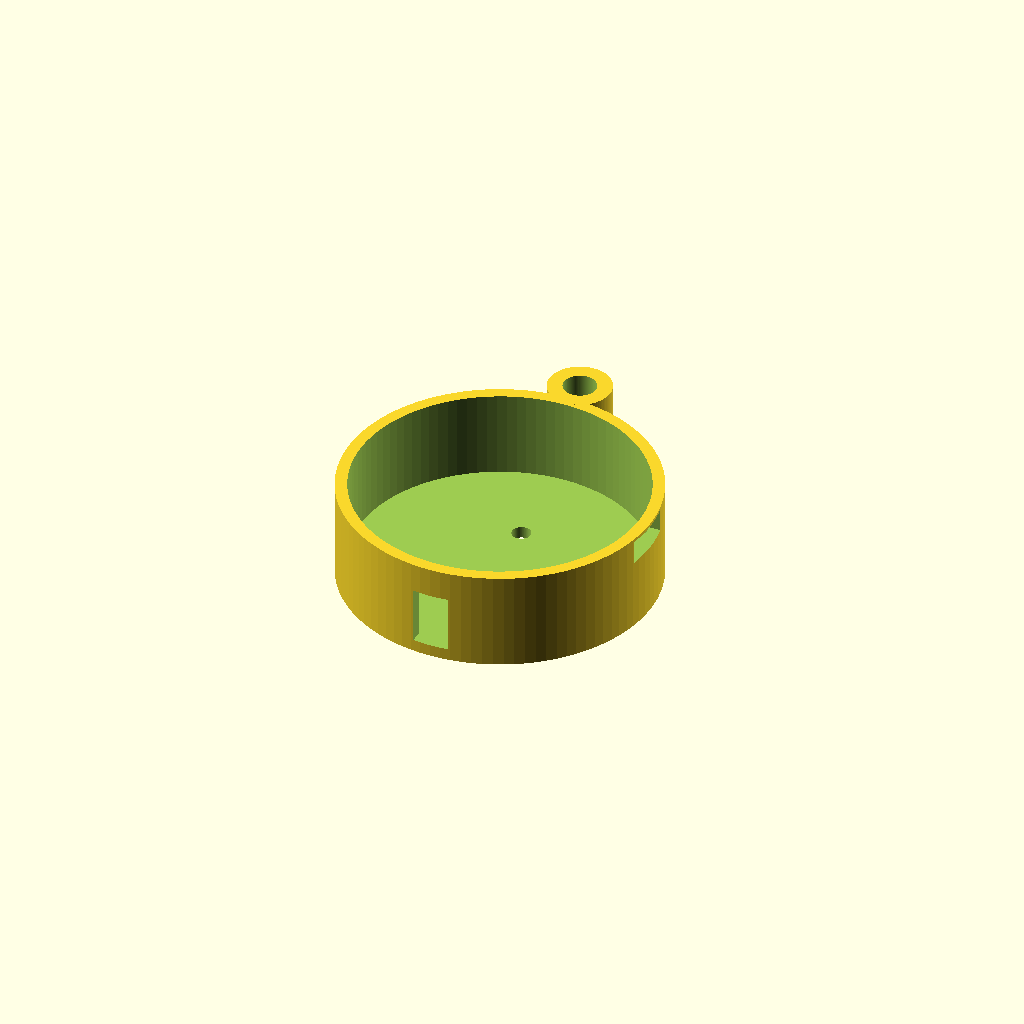
Cell 1: the model at its default parameters.
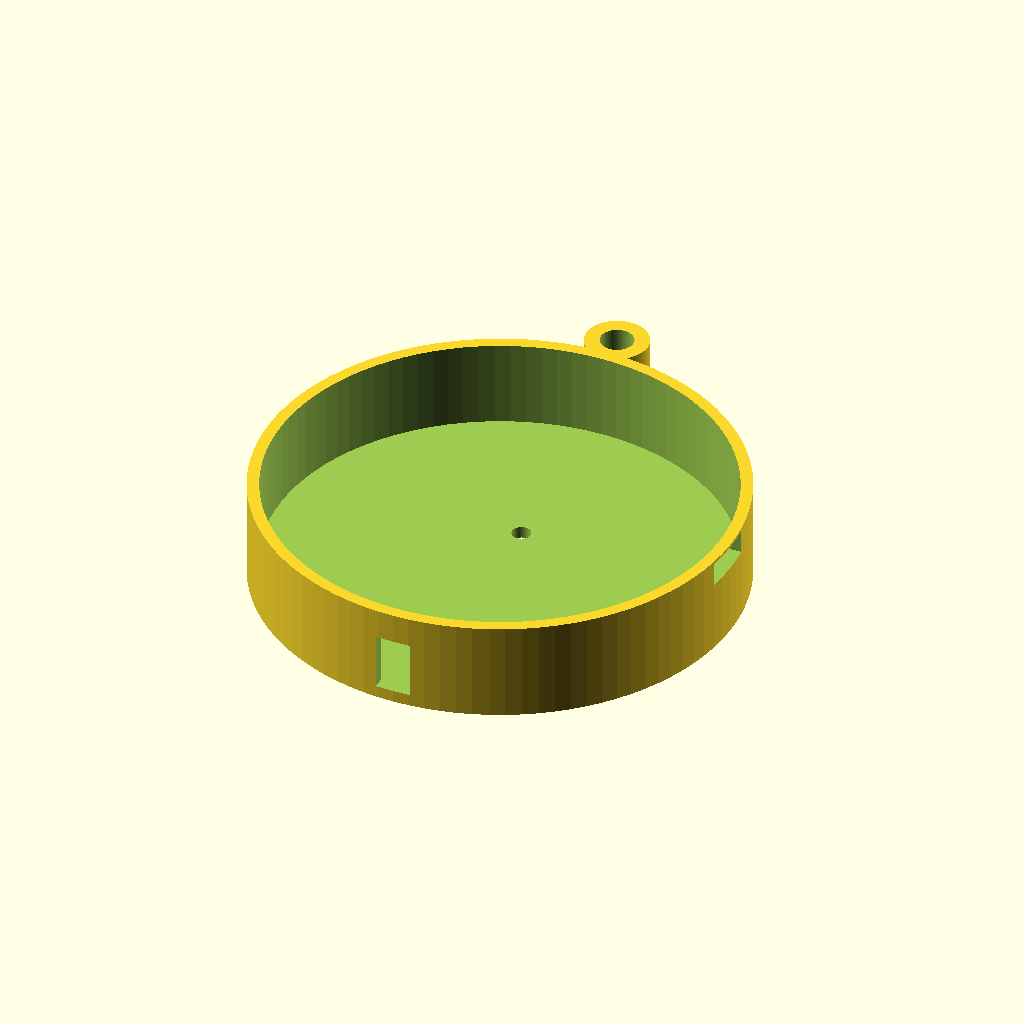
Cell 2: the same model with board_diameter = 75.2.
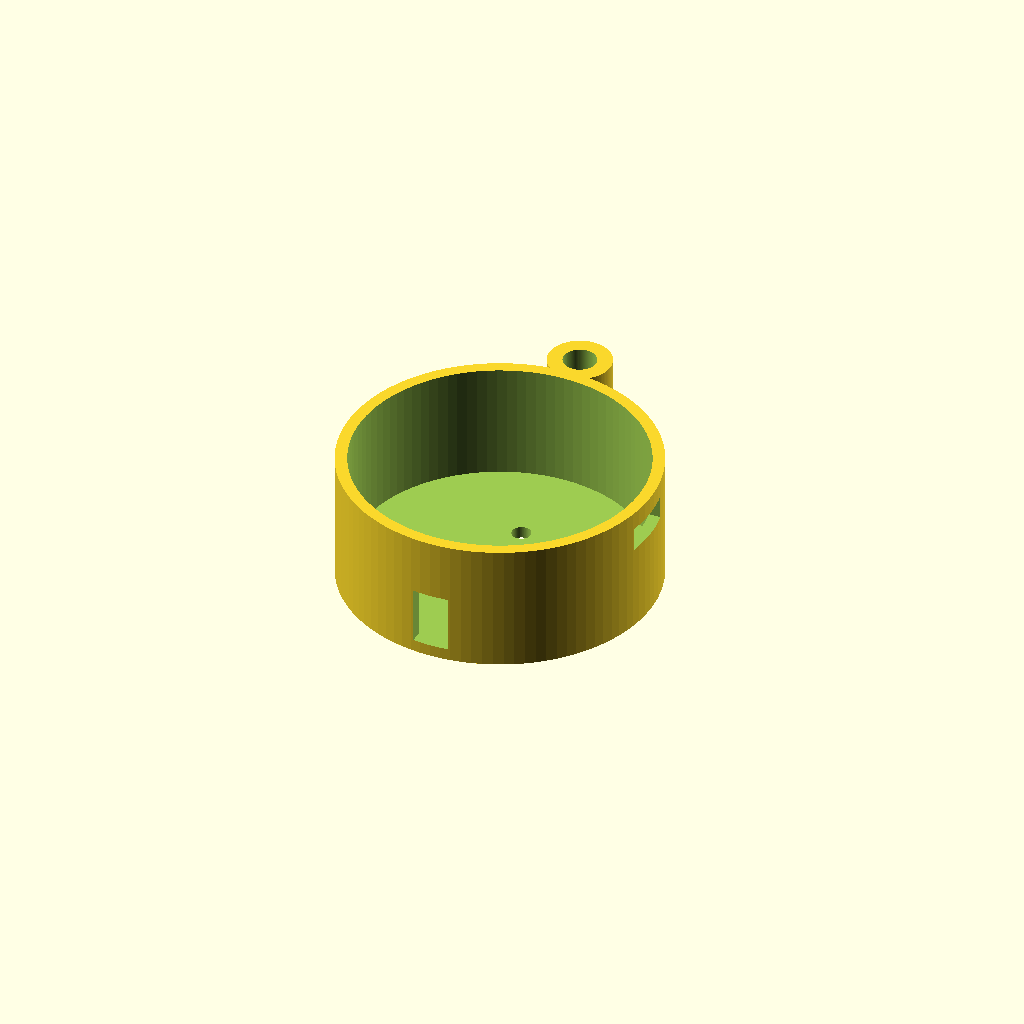
Cell 3: the same model with component_clearance = 10.
All cells are drawn from one camera (rotation 55°, 0°, 25°, orthographic, colour scheme Cornfield), so only the parameter changes between them.
The OpenSCAD source (case/keychain_case.scad):
// ============================================================================
// Keychain case for the Waveshare ESP32-S3-LCD-1.28 (round GC9A01, no touch)
// ============================================================================
//
// IMPORTANT -- read before printing:
// The display opening (32.4mm) is a solid number: a "1.28 inch" round panel
// is 32.51mm across by definition, so that part is trustworthy.
// The PCB outer diameter, and WHERE the USB-C port / BOOT button / battery
// connector sit, are NOT things I have a verified drawing for -- Waveshare
// only publishes those as a PDF image, not machine-readable numbers. Also
// note: the BOOT button is mounted on the board's BACK face (confirmed), not
// its edge, so its access hole goes through the case's back floor, not the
// side wall like the USB-C port does. Before printing:
//   1. Measure your actual board's diameter with calipers and update
//      board_diameter below.
//   2. With the board back-side up and USB-C pointing toward you (6 o'clock),
//      measure the BOOT button's position from board center and update
//      boot_x/boot_y. Note the USB-C port's edge position too and update
//      usb_c_angle if needed.
//   3. Print the BODY alone first in draft quality (thick layers, low infill)
//      as a fit test before committing filament to a nicer finish.
//
// Prints as two parts -- set part below, or "both" just to look at them
// together (don't print "both" as one plate).

part = "body";  // "body" | "lid" | "both"

// ---- Board dimensions (VERIFY board_diameter against your real board) ----
board_diameter   = 37.6;  // outer edge of the round PCB, mm -- ESTIMATE, VERIFY
display_active_d = 32.4;  // "1.28 inch" round glass = 32.51mm -- this one's solid
board_thickness  = 1.6;   // standard PCB thickness
component_clearance = 5;  // depth below the board for USB-C jack / battery connector / any header pins

// ---- USB-C cutout on the case wall (VERIFY POSITION) ----
usb_c_width  = 10;
usb_c_height = 4;
usb_c_angle  = 270;   // degrees around the case where the port sits (270 = "6 o'clock")

// ---- BOOT button access hole (VERIFY POSITION) ----
// This board's BOOT button is mounted on the board's BACK face, not its edge --
// so this drills a vertical hole through the case's back FLOOR, not the side
// wall. To find boot_x/boot_y: look at the back of your board with the USB-C
// port pointing toward you (6 o'clock), then measure the button's center from
// the board's middle, left/right and up/down, in mm. The values below are a
// placeholder guess, not a measurement.
boot_hole_d = 3.2;
boot_x = 0;   // mm from board center, left(-) / right(+) -- ESTIMATE, VERIFY
boot_y = 8;   // mm from board center, away-from-USB-C(+) / toward-it(-) -- ESTIMATE, VERIFY

// ---- Battery connector wire slot, from the pocket up to the board ----
batt_conn_angle = 180; // 180 = "9 o'clock" -- opposite the USB-C port by default

// ---- Battery compartment (behind the board) ----
// Sized for the Grobotronics 3.7V 620mAh Molex-1.25mm cell (40x20x8.5mm),
// plus a little clearance for an easy fit and wire routing.
batt_length = 42;
batt_width  = 22;
batt_thickness = 9.5;

// ---- Case shell ----
wall = 2.0;
lid_lip = 1.2;         // how far the lid's inner lip plugs into the body
fit_clearance = 0.4;   // extra radius so the board isn't press-fit
keychain_loop_d = 5.5; // inner hole diameter for a keyring
keychain_loop_wall = 2.5;

$fn = 96;

// This battery's footprint (40x20mm) is close to the board's own diameter, so a
// case sized only to the board can't also enclose it -- the case grows to fit
// whichever is larger. With the 620mAh cell above, the battery is what drives
// the size: expect a ~52mm case, not a ~42mm one.
board_based_diameter = board_diameter + 2*fit_clearance + 2*wall;
battery_based_diameter = sqrt(pow(batt_length, 2) + pow(batt_width, 2)) + 2*wall + 2*fit_clearance;
case_diameter = max(board_based_diameter, battery_based_diameter);
body_depth = component_clearance + batt_thickness + wall;
lid_depth = board_thickness + 2.5;

// ---------------------------------------------------------------------------

module keychain_loop(h) {
    r_outer = keychain_loop_d/2 + keychain_loop_wall;
    translate([0, case_diameter/2 + r_outer - 1.5, h/2])
        difference() {
            cylinder(h = h, r = r_outer, center = true);
            cylinder(h = h + 2, r = keychain_loop_d/2, center = true);
        }
}

module body() {
    difference() {
        union() {
            cylinder(h = body_depth, d = case_diameter);
            keychain_loop(body_depth);
        }
        // hollow interior -- the battery just sits loose in here (secure it with a
        // strip of foam or double-sided tape), no separate pocket cut needed now
        // that it's roughly the same footprint as the board itself
        translate([0, 0, wall])
            cylinder(h = body_depth, d = case_diameter - 2*wall);

        // USB-C cutout through the wall
        rotate([0, 0, usb_c_angle])
            translate([0, case_diameter/2 - wall/2, body_depth - component_clearance/2])
                cube([usb_c_width, wall*3, usb_c_height], center = true);

        // BOOT button access hole through the BACK FLOOR (vertical) -- this
        // board's button is back-mounted, not edge-mounted, unlike the USB-C
        // port above which genuinely is on the edge
        translate([boot_x, boot_y, -1])
            cylinder(h = wall + 2, d = boot_hole_d);

        // slot for the battery connector wire to reach the board
        // (this one's still assumed edge-mounted -- worth double-checking
        // the same way you caught the button, since I haven't verified it either)
        rotate([0, 0, batt_conn_angle])
            translate([0, case_diameter/2 - wall/2, wall + batt_thickness/2])
                cube([6, wall*3, batt_thickness], center = true);
    }
}

module lid() {
    difference() {
        union() {
            cylinder(h = lid_depth, d = case_diameter);
            // inner lip that plugs into the body for a friction-fit close
            translate([0, 0, -lid_lip])
                cylinder(h = lid_lip, d = case_diameter - 2*wall - 0.4);
        }
        // display window
        translate([0, 0, -1])
            cylinder(h = lid_depth + 2, d = display_active_d);
        // thin the lip so it isn't one solid slab on top of the display
        translate([0, 0, 1.5])
            cylinder(h = lid_depth, d = case_diameter - 2*wall - 2);
    }
}

if (part == "body") body();
if (part == "lid") lid();
if (part == "both") {
    body();
    translate([case_diameter + 12, 0, 0]) lid();
}
Parameter table extracted from the source (name, type, default, range or options):
part: string, default "body"
board_diameter: number, default 37.6
display_active_d: number, default 32.4
board_thickness: number, default 1.6
component_clearance: number, default 5
usb_c_width: number, default 10
usb_c_height: number, default 4
usb_c_angle: number, default 270
boot_hole_d: number, default 3.2
boot_x: number, default 0
boot_y: number, default 8
batt_conn_angle: number, default 180
batt_length: number, default 42
batt_width: number, default 22
batt_thickness: number, default 9.5
wall: number, default 2
lid_lip: number, default 1.2
fit_clearance: number, default 0.4
keychain_loop_d: number, default 5.5
keychain_loop_wall: number, default 2.5
